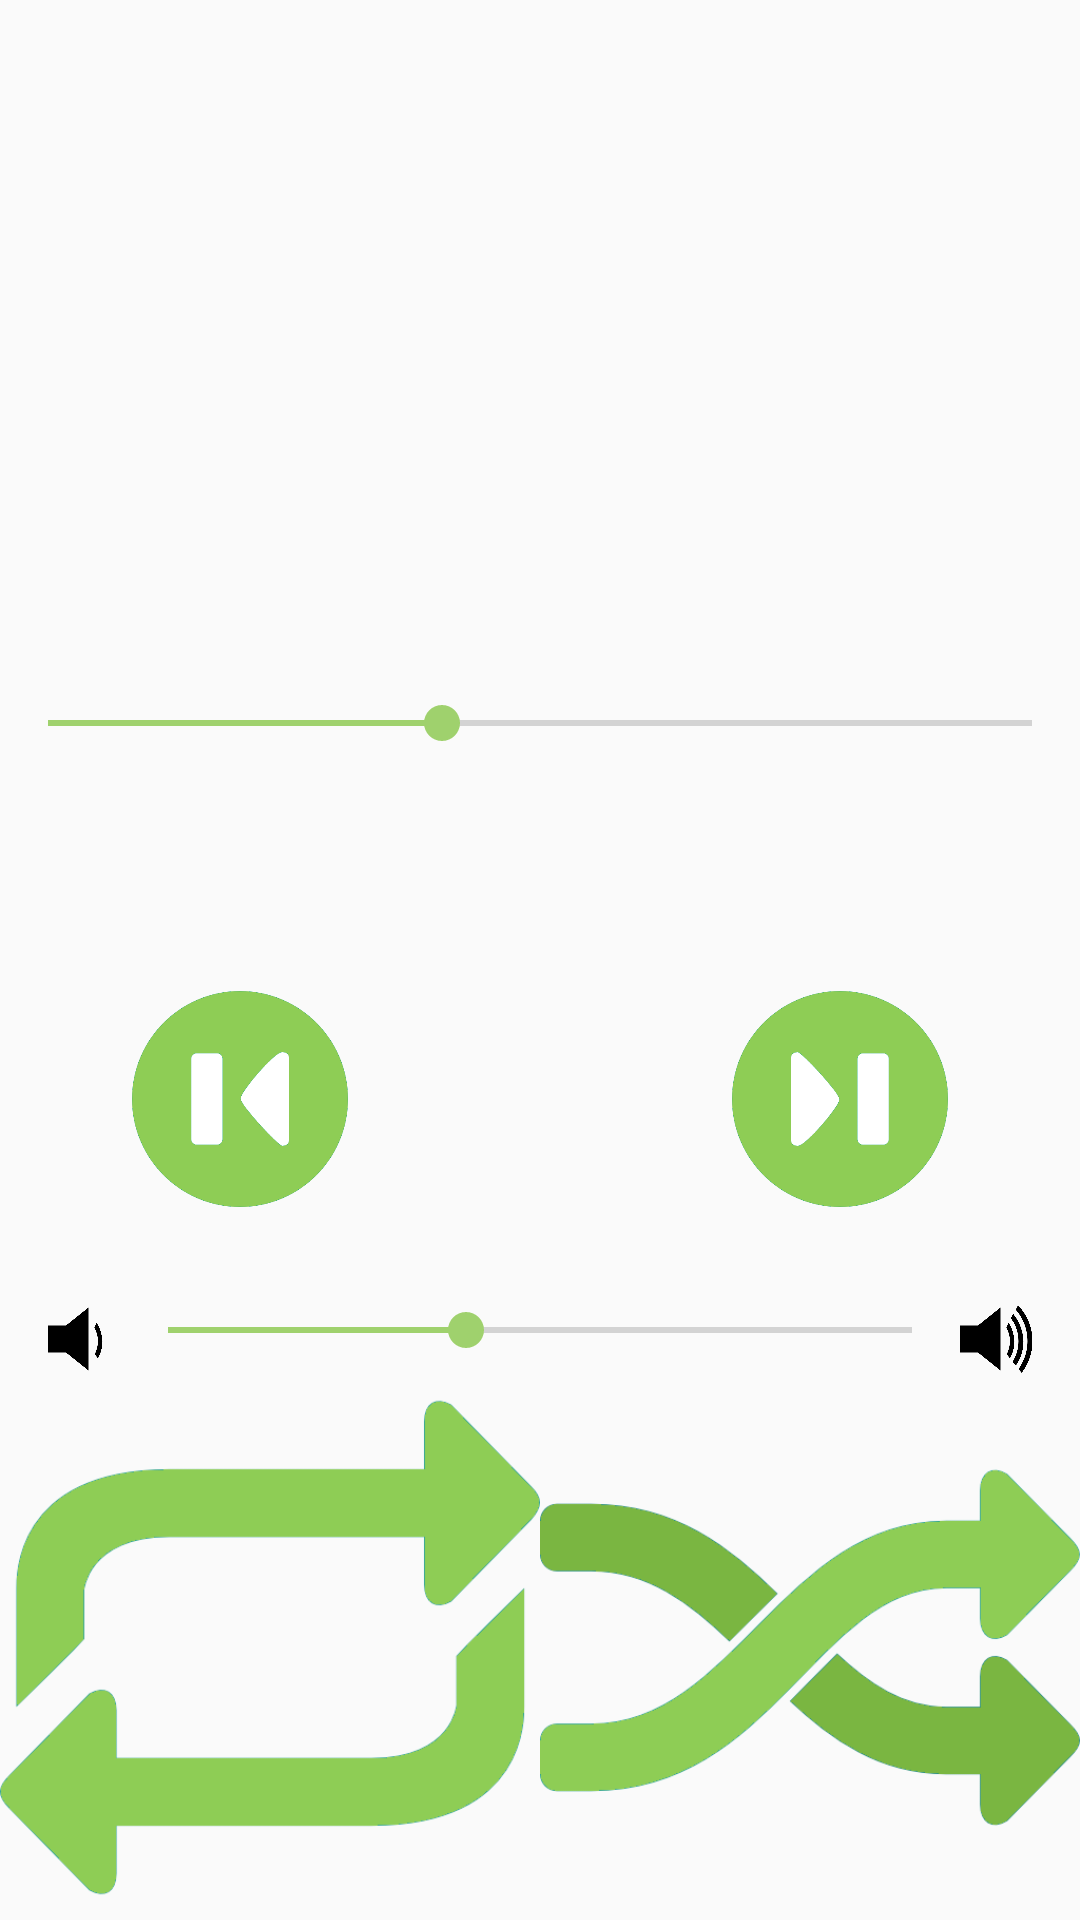

Layout XML and referenced resources for this Android screen:
<!-- AndroidManifest.xml: application theme AppTheme -->
<!-- res/layout/activity_playing.xml -->
<?xml version="1.0" encoding="utf-8"?>
<LinearLayout xmlns:android="http://schemas.android.com/apk/res/android"
    xmlns:tools="http://schemas.android.com/tools"
    android:id="@+id/activity_main"
    android:layout_width="match_parent"
    android:layout_height="match_parent"
    android:layout_margin="@dimen/ScreenEdge"
    android:orientation="vertical"
    tools:context="com.example.android.musicapp.PlayingActivity">

    <ImageView
        android:layout_width="200dp"
        android:layout_height="200dp"
        android:layout_gravity="center_horizontal"
        android:layout_margin="@dimen/Margin"
        android:src="@drawable/disk" />

    <SeekBar
        android:id="@+id/curent"
        android:layout_width="match_parent"
        android:layout_height="wrap_content"
        android:max="100"
        android:progress="40" />

    <TextView
        android:id="@+id/ScrollSong"
        style="@style/ScrollText"
        android:layout_width="match_parent"
        android:layout_height="wrap_content"
        android:layout_margin="@dimen/Margin"
        android:ellipsize="marquee"
        android:focusable="true"
        android:focusableInTouchMode="true"
        android:gravity="center_horizontal"
        android:marqueeRepeatLimit="marquee_forever"
        android:scrollHorizontally="true"
        android:singleLine="true" />

    <LinearLayout
        android:layout_width="match_parent"
        android:layout_height="wrap_content"
        android:gravity="center"
        android:orientation="horizontal">

        <ImageView
            android:layout_width="@dimen/PButton"
            android:layout_height="@dimen/PButton"
            android:layout_margin="@dimen/Margin"
            android:src="@drawable/previous" />

        <ImageView
            android:layout_width="@dimen/PPlay"
            android:layout_height="@dimen/PPlay"
            android:src="@drawable/pause" />

        <ImageView
            android:layout_width="@dimen/PButton"
            android:layout_height="@dimen/PButton"
            android:layout_margin="@dimen/Margin"
            android:src="@drawable/next" />

    </LinearLayout>

    <LinearLayout
        android:layout_width="match_parent"
        android:layout_height="wrap_content"
        android:layout_marginLeft="@dimen/Margin"
        android:layout_marginRight="@dimen/Margin"
        android:layout_marginTop="@dimen/Margin"
        android:orientation="horizontal">

        <ImageView
            android:layout_width="24dp"
            android:layout_height="24dp"
            android:src="@drawable/down" />

        <SeekBar
            android:id="@+id/volume"
            android:layout_width="0dp"
            android:layout_height="wrap_content"
            android:layout_weight="5"
            android:max="100"
            android:progress="40" />


        <ImageView
            android:layout_width="24dp"
            android:layout_height="24dp"
            android:src="@drawable/up" />


    </LinearLayout>

    <LinearLayout
        android:layout_width="match_parent"
        android:layout_height="match_parent"
        android:gravity="center_horizontal"
        android:orientation="horizontal">

        <ImageView
            android:layout_width="0dp"
            android:layout_height="match_parent"
            android:layout_weight="1"
            android:src="@drawable/repeat" />

        <ImageView
            android:layout_width="0dp"
            android:layout_height="match_parent"
            android:layout_weight="1"
            android:src="@drawable/shuffle" />

    </LinearLayout>


</LinearLayout>
<!-- resources referenced by this layout -->
<resources>
  <dimen name="Margin">16dp</dimen>
  <dimen name="PButton">72dp</dimen>
  <dimen name="PPlay">96dp</dimen>
  <dimen name="ScreenEdge">16dp</dimen>
  <!-- drawable down: png bitmap (drawable, 5149 bytes) -->
  <!-- drawable next: png bitmap (drawable, 23682 bytes) -->
  <!-- drawable previous: png bitmap (drawable, 24063 bytes) -->
  <!-- drawable repeat: png bitmap (drawable, 20646 bytes) -->
  <!-- drawable shuffle: png bitmap (drawable, 26754 bytes) -->
  <!-- drawable up: png bitmap (drawable, 10635 bytes) -->
  <style name="ScrollText">
          <item name="android:textSize">24sp</item>
          <item name="android:textStyle">bold</item>
          <item name="android:textColor">@android:color/black</item>
      </style>
  <style name="AppTheme" parent="Theme.AppCompat.Light.DarkActionBar">
          
          <item name="colorPrimary">@color/DarkGreen</item>
          <item name="colorPrimaryDark">@color/Green</item>
          <item name="colorAccent">@color/Green</item>
      </style>
  <color name="DarkGreen">#8CBF58</color>
  <color name="Green">#9FD16D</color>
</resources>
